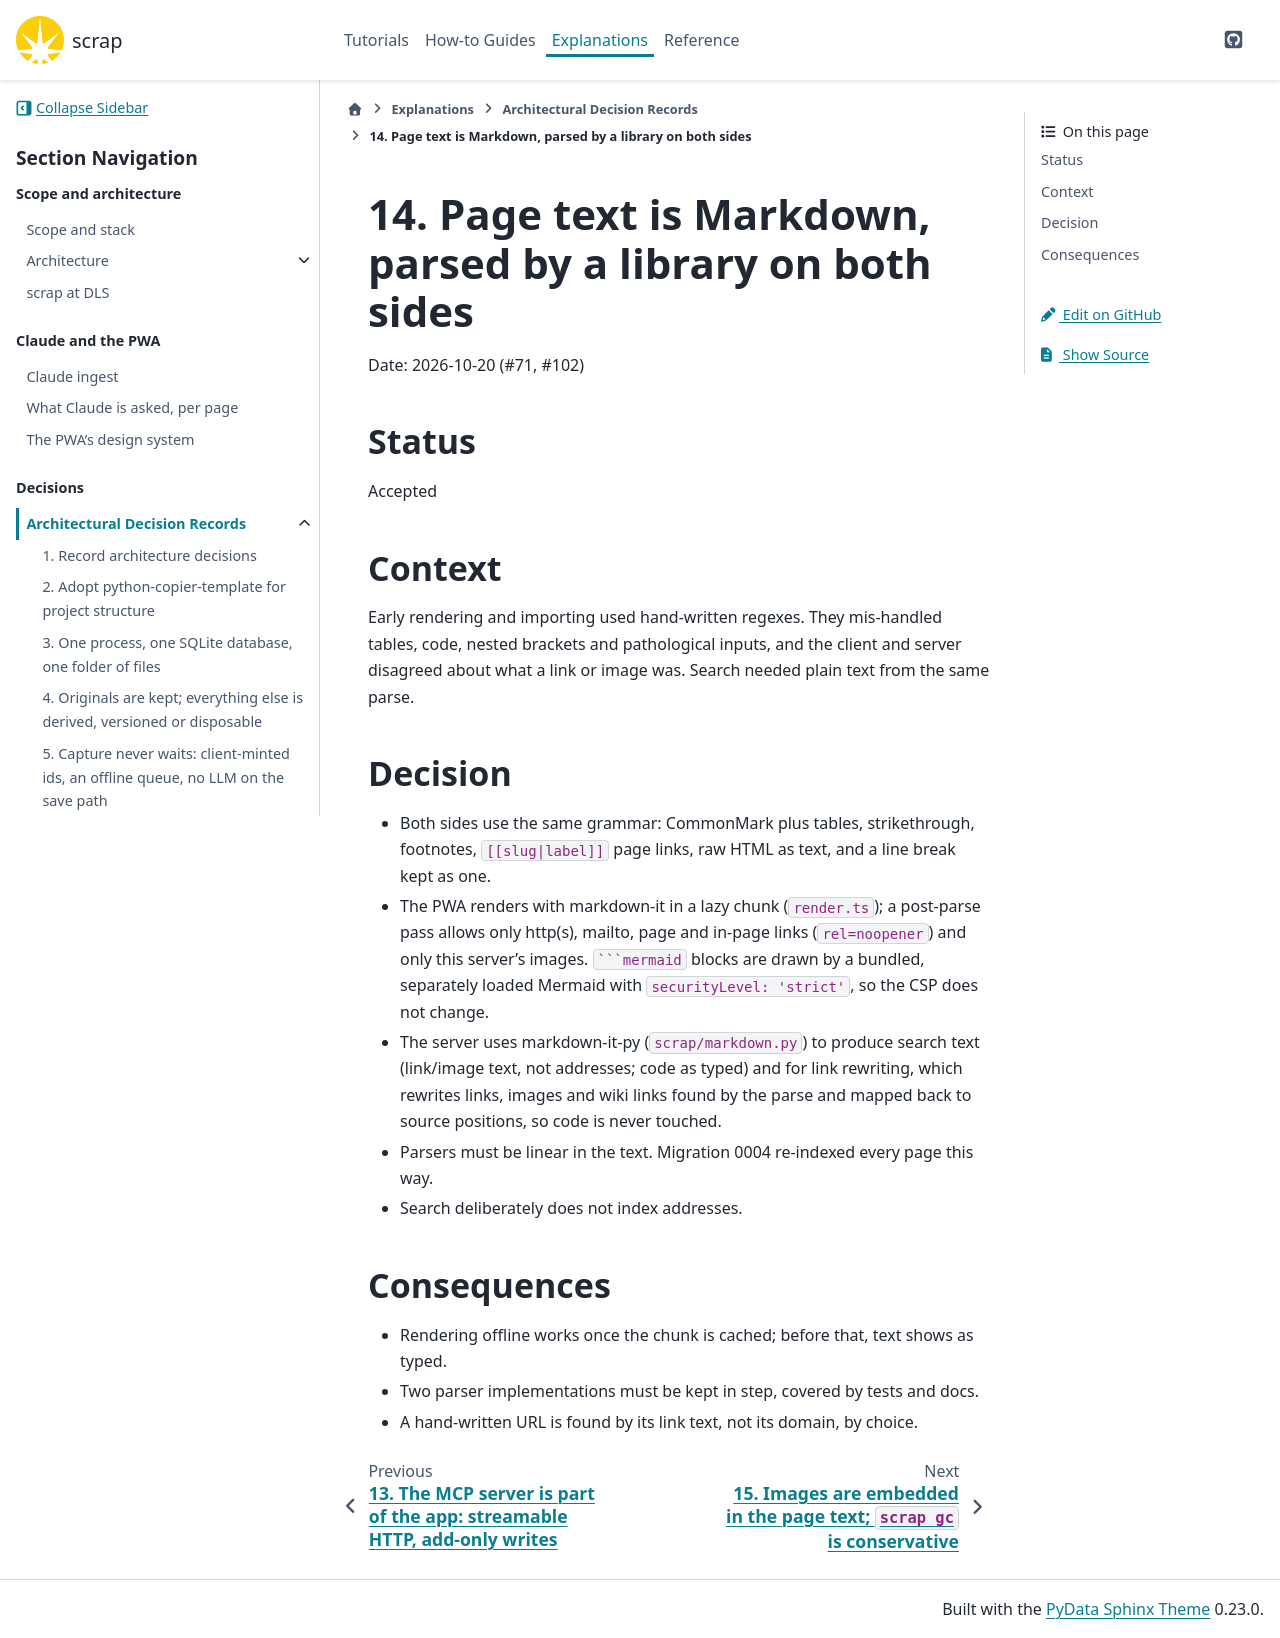

repository: gilesknap/scrap · page: main/explanations/decisions/0014-markdown-parsed-by-a-library-on-both-sides.html · generator: sphinx

# 14. Page text is Markdown, parsed by a library on both sides

Date: 2026-10-20 (#71, #102)

## Status

Accepted

## Context

Early rendering and importing used hand-written regexes. They mis-handled tables, code, nested
brackets and pathological inputs, and the client and server disagreed about what a link or image was.
Search needed plain text from the same parse.

## Decision

- Both sides use the same grammar: CommonMark plus tables, strikethrough, footnotes, `[[slug|label]]`
  page links, raw HTML as text, and a line break kept as one.
- The PWA renders with markdown-it in a lazy chunk (`render.ts`); a post-parse pass allows only
  http(s), mailto, page and in-page links (`rel=noopener`) and only this server's images.
  ` ```mermaid ` blocks are drawn by a bundled, separately loaded Mermaid with
  `securityLevel: 'strict'`, so the CSP does not change.
- The server uses markdown-it-py (`scrap/markdown.py`) to produce search text (link/image text, not
  addresses; code as typed) and for link rewriting, which rewrites links, images and wiki links found by
  the parse and mapped back to source positions, so code is never touched.
- Parsers must be linear in the text. Migration 0004 re-indexed every page this way.
- Search deliberately does not index addresses.

## Consequences

- Rendering offline works once the chunk is cached; before that, text shows as typed.
- Two parser implementations must be kept in step, covered by tests and docs.
- A hand-written URL is found by its link text, not its domain, by choice.
